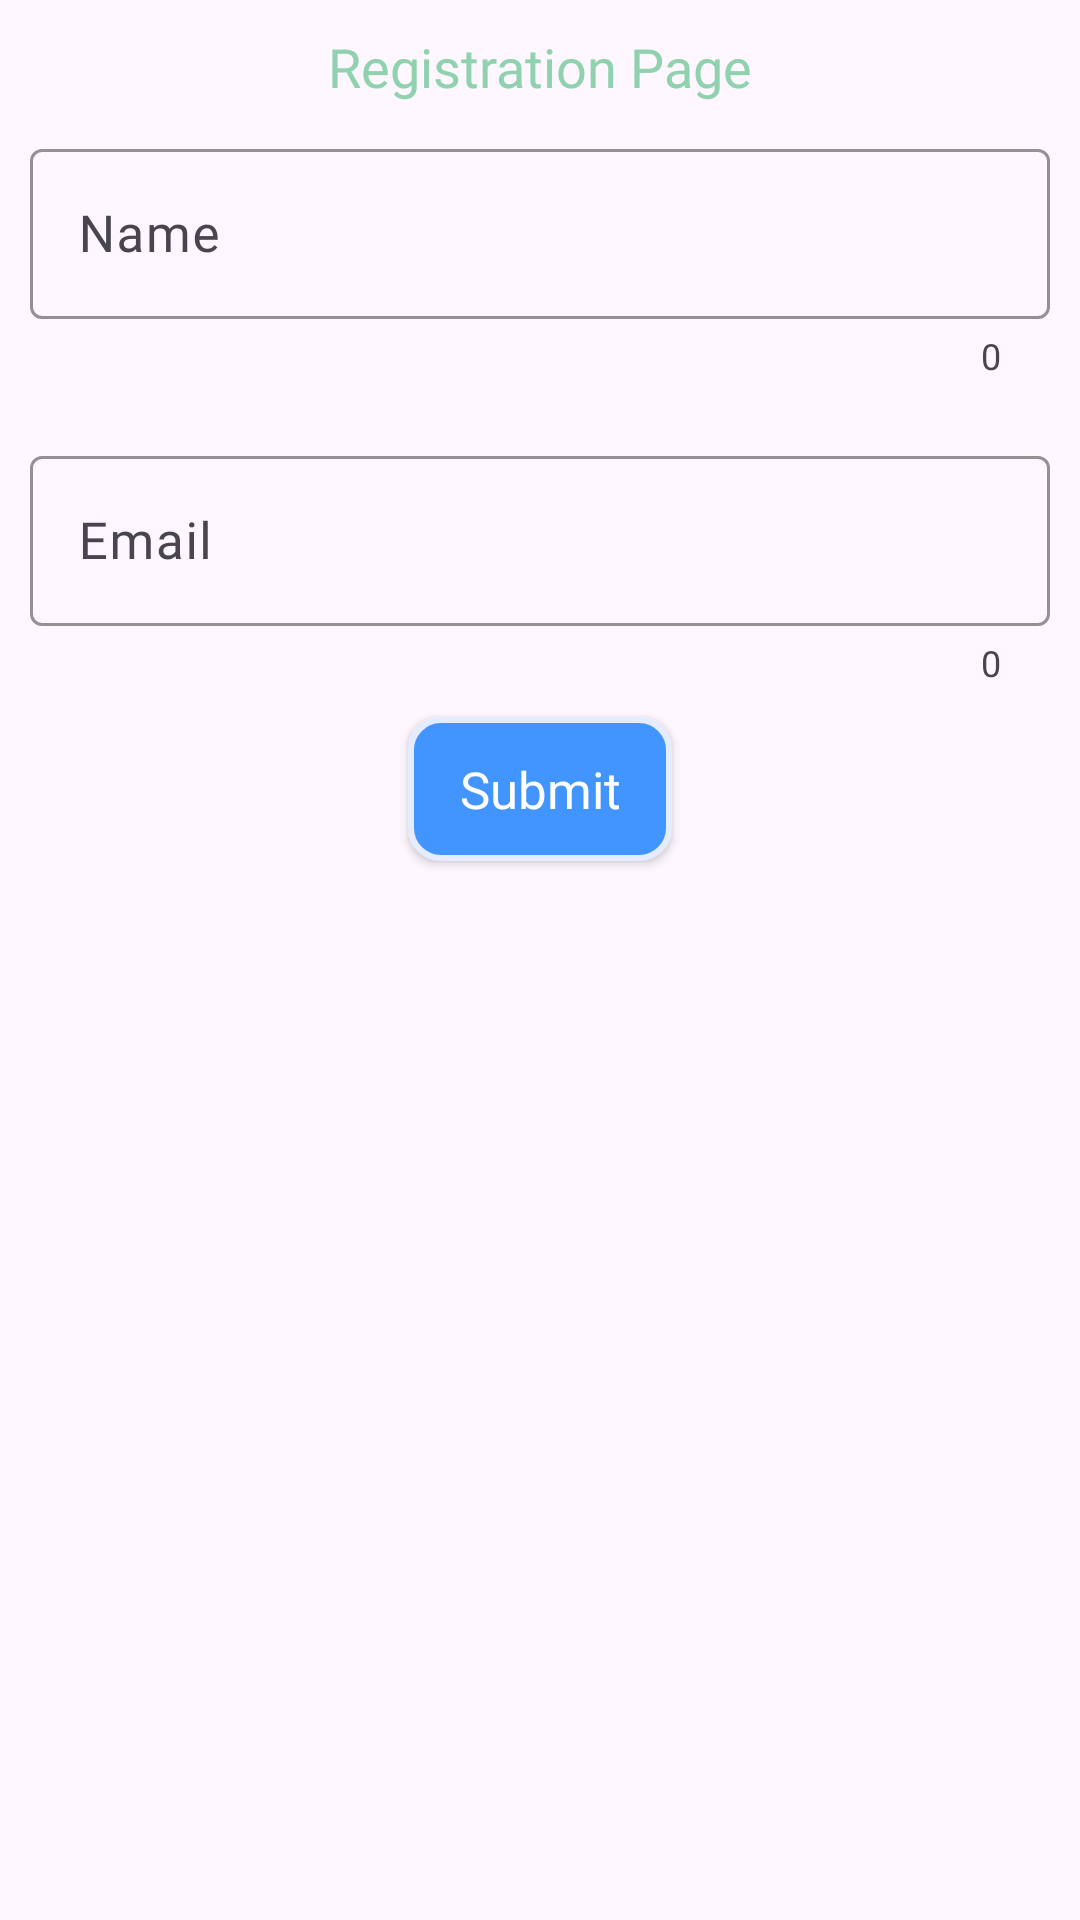

Reconstruct the res/layout file that produces this screen, plus the resources it refers to.
<!-- AndroidManifest.xml: application theme Theme.TestNo80_Profile -->
<!-- res/layout/activity_registration.xml -->
<?xml version="1.0" encoding="utf-8"?>
<RelativeLayout
    xmlns:android="http://schemas.android.com/apk/res/android"
    xmlns:app="http://schemas.android.com/apk/res-auto"
    xmlns:tools="http://schemas.android.com/tools"
    android:layout_width="match_parent"
    android:layout_height="match_parent"
    tools:context=".RegistrationActivity">

   <TextView
       android:id="@+id/header_title"
       android:layout_width="wrap_content"
       android:layout_height="wrap_content"
       android:text="Registration Page"
       android:fontFamily="@font/font4"
       android:textSize="18sp"
       android:layout_centerHorizontal="true"
       android:layout_marginTop="10dp"
       android:textColor="#91d2ae"
       />

    <com.google.android.material.textfield.TextInputLayout
        android:id="@+id/nameLayout"
        android:layout_width="match_parent"
        android:layout_height="wrap_content"
        android:hint="Name"
        android:layout_below="@id/header_title"
        android:layout_margin="10dp"
        app:hintTextColor="#4294FF"
        app:boxStrokeColor="#4294FF"

        app:counterEnabled="true"
        >
        <EditText
            android:id="@+id/editName"
            android:layout_width="match_parent"
            android:layout_height="wrap_content"
            android:fontFamily="@font/font3"
            android:textSize="17sp"
            android:inputType="text"

            />
    </com.google.android.material.textfield.TextInputLayout>

    <com.google.android.material.textfield.TextInputLayout
        android:id="@+id/emailLayout"
        android:layout_width="match_parent"
        android:layout_height="wrap_content"
        android:layout_below="@id/nameLayout"
        android:layout_marginStart="10dp"
        android:layout_marginTop="10dp"
        android:layout_marginEnd="10dp"

        android:layout_marginBottom="10dp"
        android:hint="Email"
        app:boxStrokeColor="#4294FF"
        app:counterEnabled="true"
        app:hintTextColor="#4294FF">

        <EditText
            android:id="@+id/editEmail"
            android:layout_width="match_parent"
            android:layout_height="wrap_content"
            android:fontFamily="@font/font3"
            android:inputType="textEmailAddress"
            android:textSize="17sp" />
    </com.google.android.material.textfield.TextInputLayout>

    <androidx.appcompat.widget.AppCompatButton
        android:id="@+id/submitBtn"
        android:layout_width="wrap_content"
        android:layout_height="wrap_content"
        android:text="Submit"
        android:textAllCaps="false"
        android:layout_centerHorizontal="true"
        android:layout_below="@id/emailLayout"
        android:background="@drawable/custome_btn"
        android:fontFamily="@font/font1"
        android:textSize="17sp"
        android:textColor="@color/white"
        android:paddingStart="10dp"
        android:paddingEnd="10dp"
        />
</RelativeLayout>
<!-- resources referenced by this layout -->
<resources>
  <!-- drawable custome_btn (drawable) -->
  <?xml version="1.0" encoding="utf-8"?>
  <shape android:shape="rectangle" xmlns:android="http://schemas.android.com/apk/res/android">
          <solid android:color="#4294FF"
              />
      <corners android:radius="10dp"
          />
      <stroke android:color="#E6ECFF" android:width="2dp"/>
  </shape>
  <style name="Theme.TestNo80_Profile" parent="Base.Theme.TestNo80_Profile" />
  <style name="Base.Theme.TestNo80_Profile" parent="Theme.Material3.DayNight.NoActionBar">
          
           <item name="colorPrimary">#99d2d1
           </item>
      </style>
  <!-- not gathered from this repository: default colours our renderer supplied (Android Studio template values) -->
  <color name="white">#FFFFFFFF</color>
</resources>
